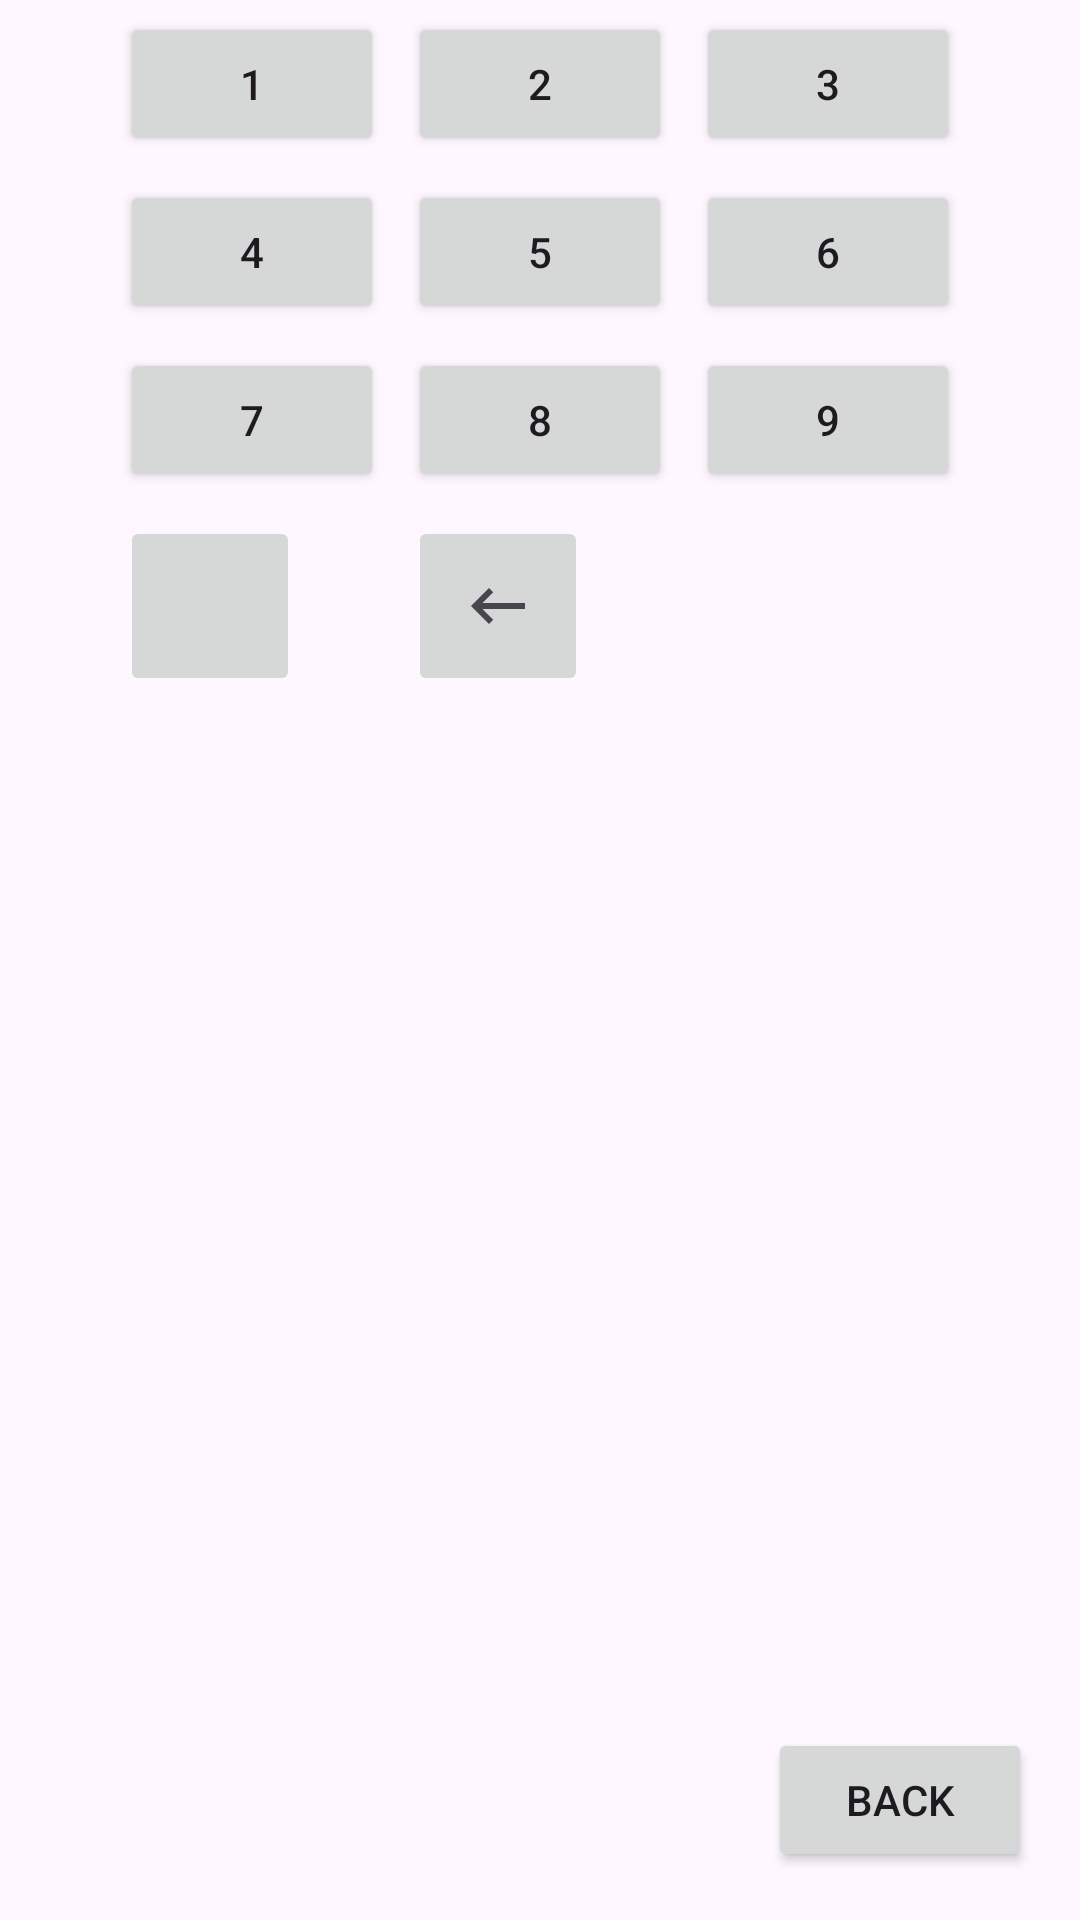

This screen was rendered from an Android layout file. Write that file and the resources it references.
<!-- AndroidManifest.xml: application theme Theme.SudokuZen -->
<!-- res/layout/activity_play_sudoku.xml -->
<androidx.constraintlayout.widget.ConstraintLayout
    xmlns:android="http://schemas.android.com/apk/res/android"
    xmlns:app="http://schemas.android.com/apk/res-auto"
    xmlns:tools="http://schemas.android.com/tools"
    android:layout_width="match_parent"
    android:layout_height="match_parent"
    tools:context=".view.custom.PlaySudokuActivity">

    
    <com.example.sudokuzen.view.custom.SudokuBoardView
        android:id="@+id/sudokuBoardView"
        android:layout_width="0dp"
        android:layout_height="0dp"
        android:layout_margin="16dp"
        android:padding="8dp"
        android:background="@color/white"
        android:elevation="2dp"
        app:layout_constraintTop_toTopOf="parent"
        app:layout_constraintBottom_toTopOf="@id/buttonsLayout"
        app:layout_constraintStart_toStartOf="parent"
        app:layout_constraintEnd_toEndOf="parent" />

    
    <GridLayout
        android:id="@+id/buttonsLayout"
        android:layout_width="wrap_content"
        android:layout_height="wrap_content"
        android:columnCount="3"
        android:rowCount="4"
        android:layout_marginBottom="32dp"
        app:layout_constraintTop_toBottomOf="@id/sudokuBoardView"
        app:layout_constraintStart_toStartOf="parent"
        app:layout_constraintEnd_toEndOf="parent">

        
        <Button
            android:id="@+id/oneButton"
            android:layout_width="wrap_content"
            android:layout_height="wrap_content"
            android:text="@string/number_one"
            android:layout_margin="4dp"
            android:padding="4dp" />

        <Button
            android:id="@+id/twoButton"
            android:layout_width="wrap_content"
            android:layout_height="wrap_content"
            android:text="@string/number_two"
            android:layout_margin="4dp"
            android:padding="4dp" />

        <Button
            android:id="@+id/threeButton"
            android:layout_width="wrap_content"
            android:layout_height="wrap_content"
            android:text="@string/number_three"
            android:layout_margin="4dp"
            android:padding="4dp" />

        <Button
            android:id="@+id/fourButton"
            android:layout_width="wrap_content"
            android:layout_height="wrap_content"
            android:text="@string/number_four"
            android:layout_margin="4dp"
            android:padding="4dp" />

        <Button
            android:id="@+id/fiveButton"
            android:layout_width="wrap_content"
            android:layout_height="wrap_content"
            android:text="@string/number_five"
            android:layout_margin="4dp"
            android:padding="4dp" />

        <Button
            android:id="@+id/sixButton"
            android:layout_width="wrap_content"
            android:layout_height="wrap_content"
            android:text="@string/number_six"
            android:layout_margin="4dp"
            android:padding="4dp" />

        <Button
            android:id="@+id/sevenButton"
            android:layout_width="wrap_content"
            android:layout_height="wrap_content"
            android:text="@string/number_seven"
            android:layout_margin="4dp"
            android:padding="4dp" />

        <Button
            android:id="@+id/eightButton"
            android:layout_width="wrap_content"
            android:layout_height="wrap_content"
            android:text="@string/number_eight"
            android:layout_margin="4dp"
            android:padding="4dp" />

        <Button
            android:id="@+id/nineButton"
            android:layout_width="wrap_content"
            android:layout_height="wrap_content"
            android:text="@string/number_nine"
            android:layout_margin="4dp"
            android:padding="4dp" />

        
        <ImageButton
            android:id="@+id/notesButton"
            android:layout_width="60dp"
            android:layout_height="60dp"
            app:srcCompat="@drawable/edit_pen_black"
            android:layout_margin="4dp"
            android:padding="8dp"
            android:contentDescription="@string/content_desc_notes" />

        
        <ImageButton
            android:id="@+id/deleteButton"
            android:layout_width="60dp"
            android:layout_height="60dp"
            app:srcCompat="@drawable/delete_black"
            android:layout_margin="4dp"
            android:padding="8dp"
            android:contentDescription="@string/content_desc_delete" />
    </GridLayout>

    
    <Button
        android:id="@+id/backButton"
        android:layout_width="wrap_content"
        android:layout_height="wrap_content"
        android:text="@string/back_button_text"
        android:layout_margin="16dp"
        app:layout_constraintBottom_toBottomOf="parent"
        app:layout_constraintEnd_toEndOf="parent"
        android:onClick="handleBackButton" />

</androidx.constraintlayout.widget.ConstraintLayout>
<!-- resources referenced by this layout -->
<resources>
  <color name="white">#FFFFFFFF</color>
  <!-- drawable delete_black (drawable) -->
  <vector xmlns:android="http://schemas.android.com/apk/res/android"
      android:width="24dp"
      android:height="24dp"
      android:viewportWidth="24.0"
      android:viewportHeight="24.0"
      android:tint="?attr/colorControlNormal">
      <path
          android:fillColor="@android:color/white"
          android:pathData="M21,11H6.83l3.58,-3.59L9,6l-6,6 6,6 1.41,-1.41L6.83,13H21z"/>
  </vector>
  <string name="back_button_text">Back</string>
  <string name="content_desc_delete">Delete cell content</string>
  <string name="content_desc_notes">Take notes</string>
  <string name="number_eight">8</string>
  <string name="number_five">5</string>
  <string name="number_four">4</string>
  <string name="number_nine">9</string>
  <string name="number_one">1</string>
  <string name="number_seven">7</string>
  <string name="number_six">6</string>
  <string name="number_three">3</string>
  <string name="number_two">2</string>
  <style name="Theme.SudokuZen" parent="Base.Theme.SudokuZen" />
  <style name="Base.Theme.SudokuZen" parent="Theme.Material3.DayNight.NoActionBar">
          
          
      </style>
</resources>
